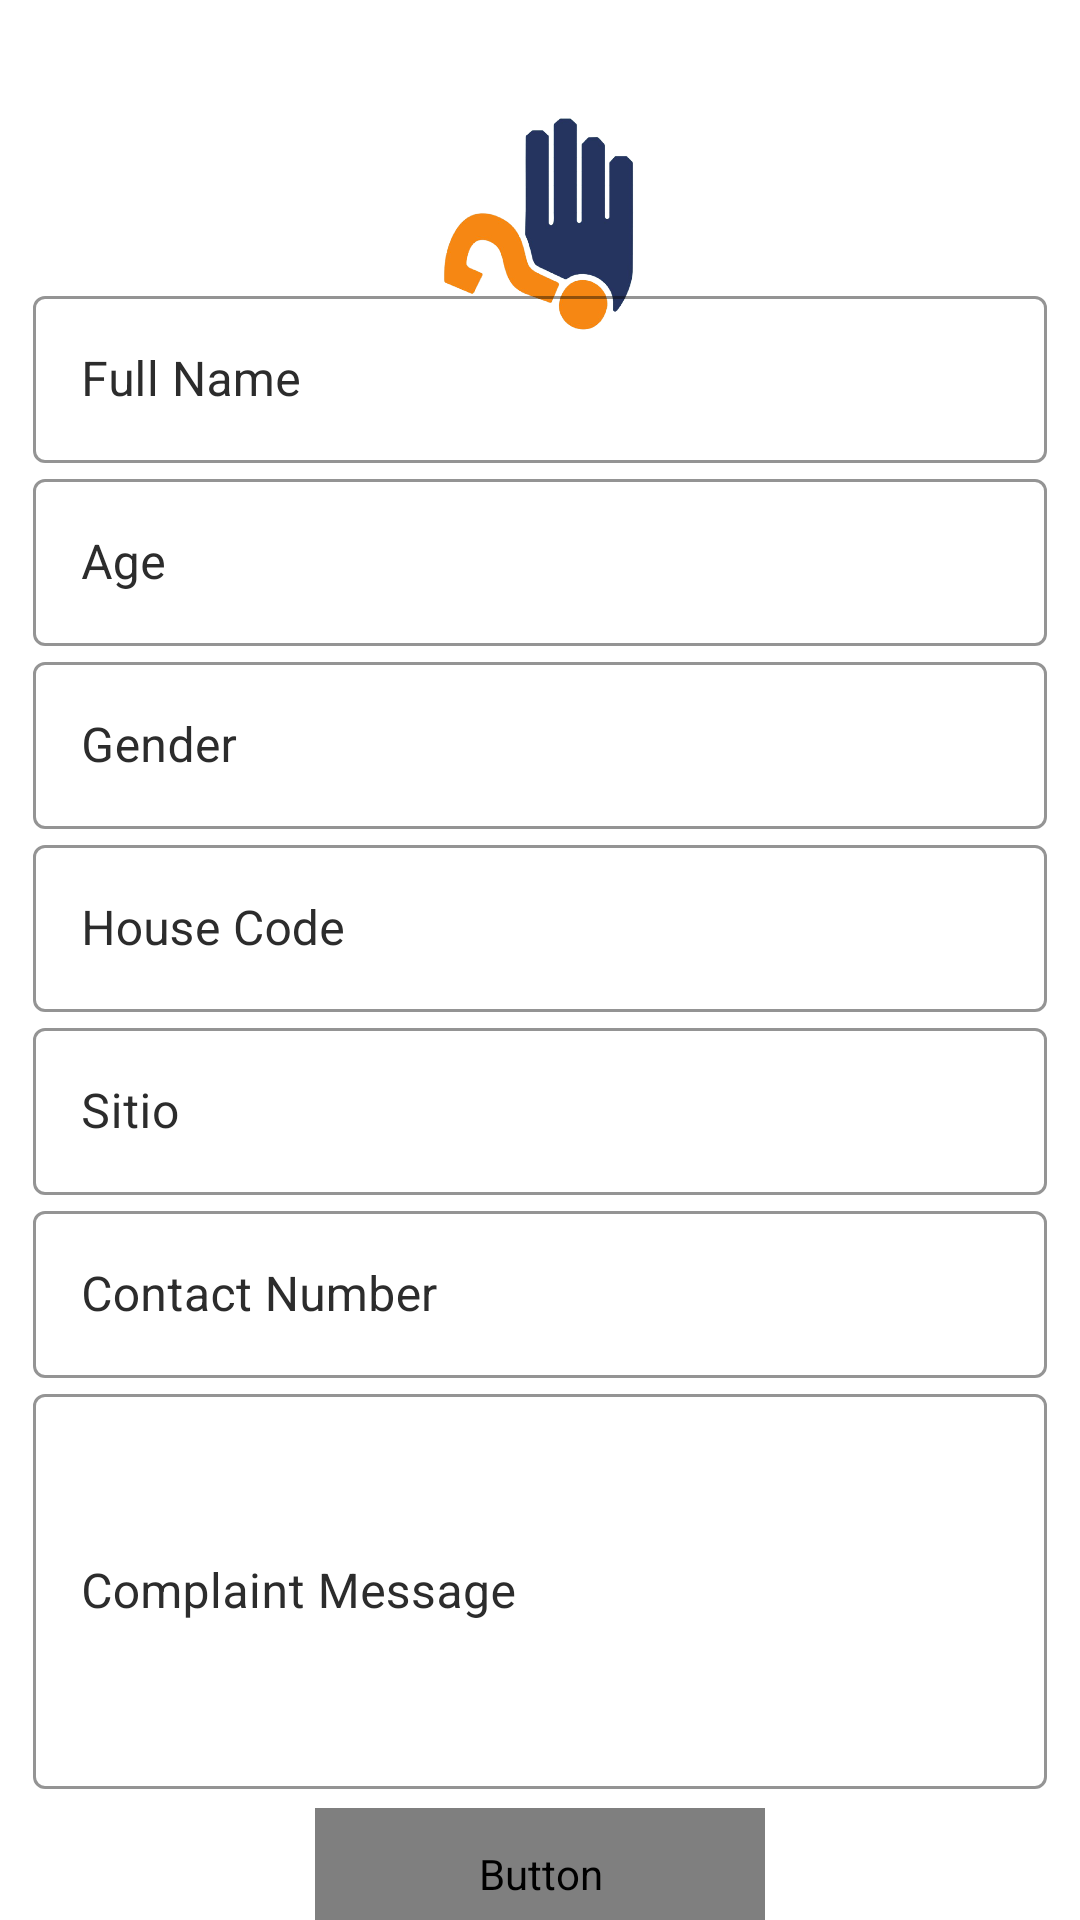

Reconstruct the res/layout file that produces this screen, plus the resources it refers to.
<!-- AndroidManifest.xml: application theme Theme.BrgySambagIIOnlineInquiries -->
<!-- res/layout/activity_complaint.xml -->
<?xml version="1.0" encoding="utf-8"?>
<androidx.constraintlayout.widget.ConstraintLayout xmlns:android="http://schemas.android.com/apk/res/android"
    xmlns:app="http://schemas.android.com/apk/res-auto"
    xmlns:tools="http://schemas.android.com/tools"
    android:layout_width="match_parent"
    android:layout_height="match_parent"
    tools:context=".ComplaintActivity"
    android:background="@color/white">

    <ImageView
        android:id="@+id/imageView3"
        android:layout_width="87dp"
        android:layout_height="89dp"
        android:layout_marginBottom="30dp"
        app:layout_constraintBottom_toBottomOf="parent"
        app:layout_constraintEnd_toEndOf="parent"
        app:layout_constraintStart_toStartOf="parent"
        app:layout_constraintTop_toTopOf="parent"
        app:layout_constraintVertical_bias="0.058"
        app:srcCompat="@drawable/logo" />

    <LinearLayout
        android:id="@+id/linearLayout"
        android:layout_width="match_parent"
        android:layout_height="wrap_content"
        android:layout_marginStart="1dp"
        android:layout_marginTop="50dp"
        android:layout_marginEnd="1dp"
        android:layout_marginBottom="120dp"
        android:orientation="vertical"
        android:padding="10dp"
        app:layout_constraintBottom_toBottomOf="parent"
        app:layout_constraintEnd_toEndOf="parent"
        app:layout_constraintStart_toStartOf="parent"
        app:layout_constraintTop_toBottomOf="@+id/imageView3">

        <com.google.android.material.textfield.TextInputLayout
            style="@style/Widget.MaterialComponents.TextInputLayout.OutlinedBox"
            android:layout_width="match_parent"
            android:layout_height="match_parent"
            android:textColorHint="@color/black"
            app:boxStrokeColor="@color/primary"
            app:hintTextColor="@color/black">


            <com.google.android.material.textfield.TextInputEditText
                android:id="@+id/fullname"
                android:layout_width="match_parent"
                android:layout_height="wrap_content"
                android:hint="Full Name"
                android:textColor="@color/black" />
        </com.google.android.material.textfield.TextInputLayout>

        <com.google.android.material.textfield.TextInputLayout
            style="@style/Widget.MaterialComponents.TextInputLayout.OutlinedBox"
            android:layout_width="match_parent"
            android:layout_height="match_parent"
            android:textColorHint="@color/black"
            app:boxStrokeColor="@color/primary"
            app:hintTextColor="@color/black">

            <com.google.android.material.textfield.TextInputEditText
                android:id="@+id/age"
                android:layout_width="match_parent"
                android:layout_height="wrap_content"
                android:hint="Age"
                android:textColor="@color/black" />
        </com.google.android.material.textfield.TextInputLayout>

        <com.google.android.material.textfield.TextInputLayout
            style="@style/Widget.MaterialComponents.TextInputLayout.OutlinedBox"
            android:layout_width="match_parent"
            android:layout_height="match_parent"
            android:textColorHint="@color/black"
            app:boxStrokeColor="@color/primary"
            app:hintTextColor="@color/black">

            <com.google.android.material.textfield.TextInputEditText
                android:id="@+id/gender"
                android:layout_width="match_parent"
                android:layout_height="wrap_content"
                android:hint="Gender"
                android:textColor="@color/black" />
        </com.google.android.material.textfield.TextInputLayout>

        <com.google.android.material.textfield.TextInputLayout
            style="@style/Widget.MaterialComponents.TextInputLayout.OutlinedBox"
            android:layout_width="match_parent"
            android:layout_height="match_parent"
            android:textColorHint="@color/black"
            app:boxStrokeColor="@color/primary"
            app:hintTextColor="@color/black">

            <com.google.android.material.textfield.TextInputEditText
                android:id="@+id/houseCode"
                android:layout_width="match_parent"
                android:layout_height="wrap_content"
                android:hint="House Code"
                android:textColor="@color/black" />
        </com.google.android.material.textfield.TextInputLayout>

        <com.google.android.material.textfield.TextInputLayout
            style="@style/Widget.MaterialComponents.TextInputLayout.OutlinedBox"
            android:layout_width="match_parent"
            android:layout_height="match_parent"
            android:textColorHint="@color/black"
            app:boxStrokeColor="@color/primary"
            app:hintTextColor="@color/black">

            <com.google.android.material.textfield.TextInputEditText
                android:id="@+id/sitio"
                android:layout_width="match_parent"
                android:layout_height="wrap_content"
                android:hint="Sitio"
                android:textColor="@color/black" />
        </com.google.android.material.textfield.TextInputLayout>

        <com.google.android.material.textfield.TextInputLayout
            style="@style/Widget.MaterialComponents.TextInputLayout.OutlinedBox"
            android:layout_width="match_parent"
            android:layout_height="match_parent"
            android:textColorHint="@color/black"
            app:boxStrokeColor="@color/primary"
            app:hintTextColor="@color/black">

            <com.google.android.material.textfield.TextInputEditText
                android:id="@+id/contactNumber"
                android:layout_width="match_parent"
                android:layout_height="wrap_content"
                android:hint="Contact Number"
                android:textColor="@color/black" />
        </com.google.android.material.textfield.TextInputLayout>

        <com.google.android.material.textfield.TextInputLayout
            style="@style/Widget.MaterialComponents.TextInputLayout.OutlinedBox"
            android:layout_width="match_parent"
            android:layout_height="match_parent"
            android:textColorHint="@color/black"
            app:boxStrokeColor="@color/primary"
            app:hintTextColor="@color/black">

            <com.google.android.material.textfield.TextInputEditText
                android:id="@+id/complaintMessage"
                android:layout_width="match_parent"
                android:layout_height="wrap_content"
                android:hint="Complaint Message"
                android:inputType="textMultiLine"
                android:lines="5"
                android:maxLines="10"
                android:textColor="@color/black" />
        </com.google.android.material.textfield.TextInputLayout>

    </LinearLayout>

    <Button
        android:id="@+id/submitButton"
        android:layout_width="150dp"
        android:layout_height="44dp"
        android:background="@drawable/rounded_button"
        android:fontFamily="@font/poppins_medium"
        android:text="Submit"
        android:textColor="@color/white"
        android:textSize="15sp"
        app:backgroundTint="@color/primary"
        app:layout_constraintBottom_toBottomOf="parent"
        app:layout_constraintEnd_toEndOf="parent"
        app:layout_constraintStart_toStartOf="parent"
        app:layout_constraintTop_toBottomOf="@+id/linearLayout"
        app:layout_constraintVertical_bias="0.355" />
</androidx.constraintlayout.widget.ConstraintLayout>
<!-- resources referenced by this layout -->
<resources>
  <color name="black">#2C2C2C</color>
  <color name="primary">#25445F</color>
  <color name="white">#FFFFFFFF</color>
  <!-- drawable logo: png bitmap (drawable, 62707 bytes) -->
  <style name="Theme.BrgySambagIIOnlineInquiries" parent="Theme.MaterialComponents.Light.NoActionBar">
          
          <item name="colorPrimary">@color/purple_500</item>
          <item name="colorPrimaryVariant">@color/purple_700</item>
          <item name="colorOnPrimary">@color/white</item>
          
          <item name="colorSecondary">@color/teal_200</item>
          <item name="colorSecondaryVariant">@color/teal_700</item>
          <item name="colorOnSecondary">@color/black</item>
          
          <item name="android:statusBarColor" tools:targetApi="l">?attr/colorPrimaryVariant</item>
          
      </style>
  <color name="purple_500">#FF6200EE</color>
  <color name="purple_700">#FF3700B3</color>
  <color name="teal_200">#FF03DAC5</color>
  <color name="teal_700">#FF018786</color>
</resources>
